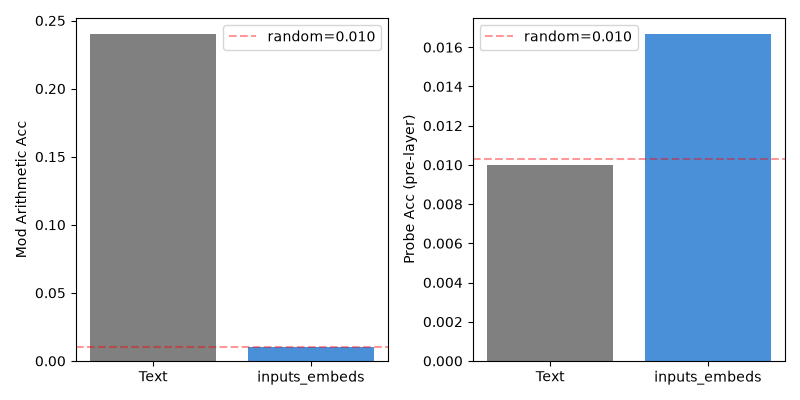

Values plotted in this chart, from the file beside it:
condition, mod_accuracy, probe_accuracy
text, 0.2400, 0.0100
inputs_embeds, 0.0100, 0.0167
